The GitHub repository ysharma12/VIntel contains a labelled image folder "VIntel" with 10 categories: bar stool, bookcase, chandelier, dining chair, market umbrella, night stands, ottoman, sconces, table lamp, vases. Examples follow, each with its label.

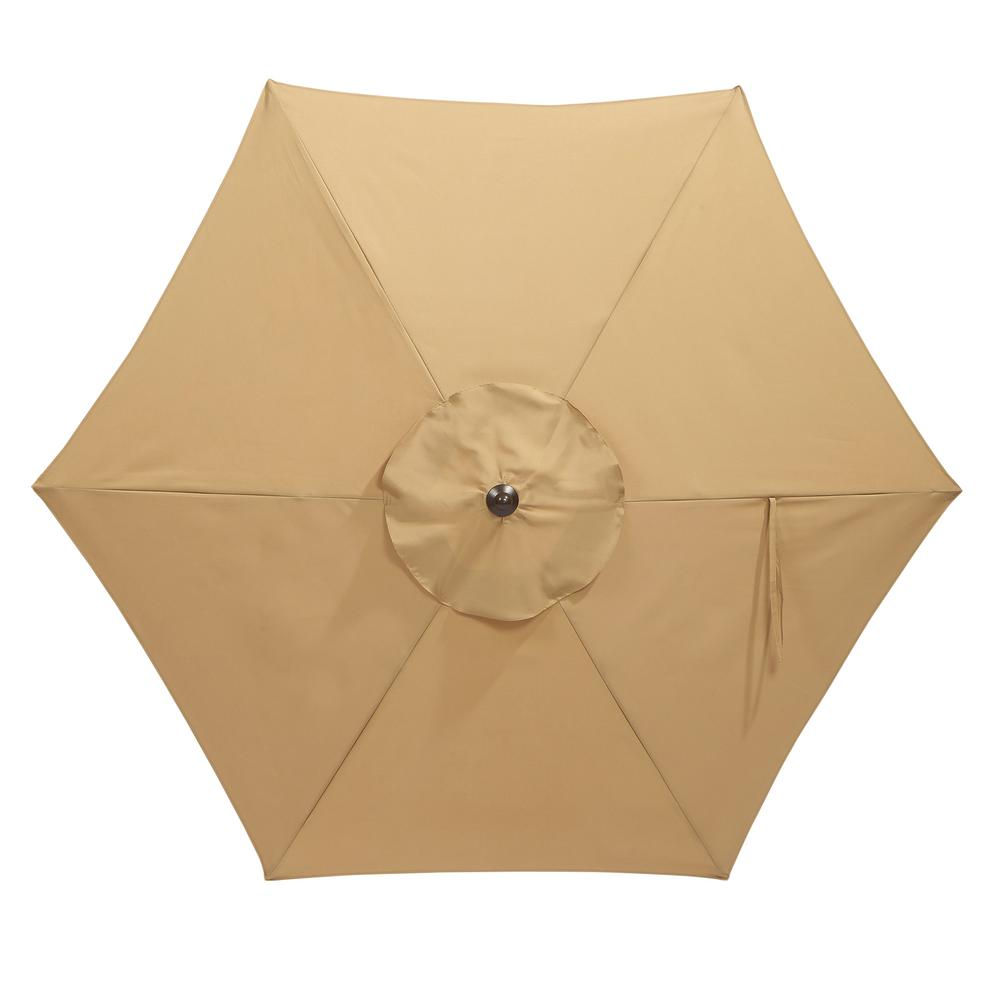
Label: market umbrella

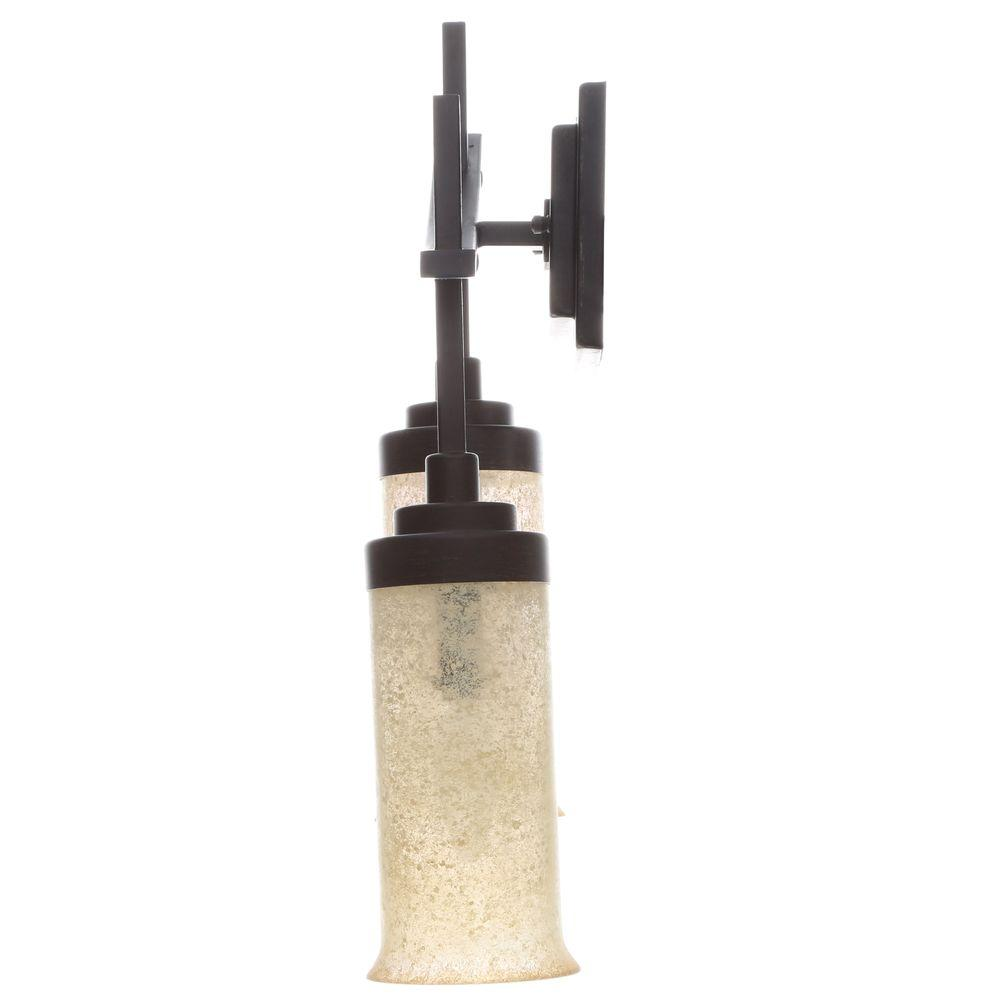
Label: sconces

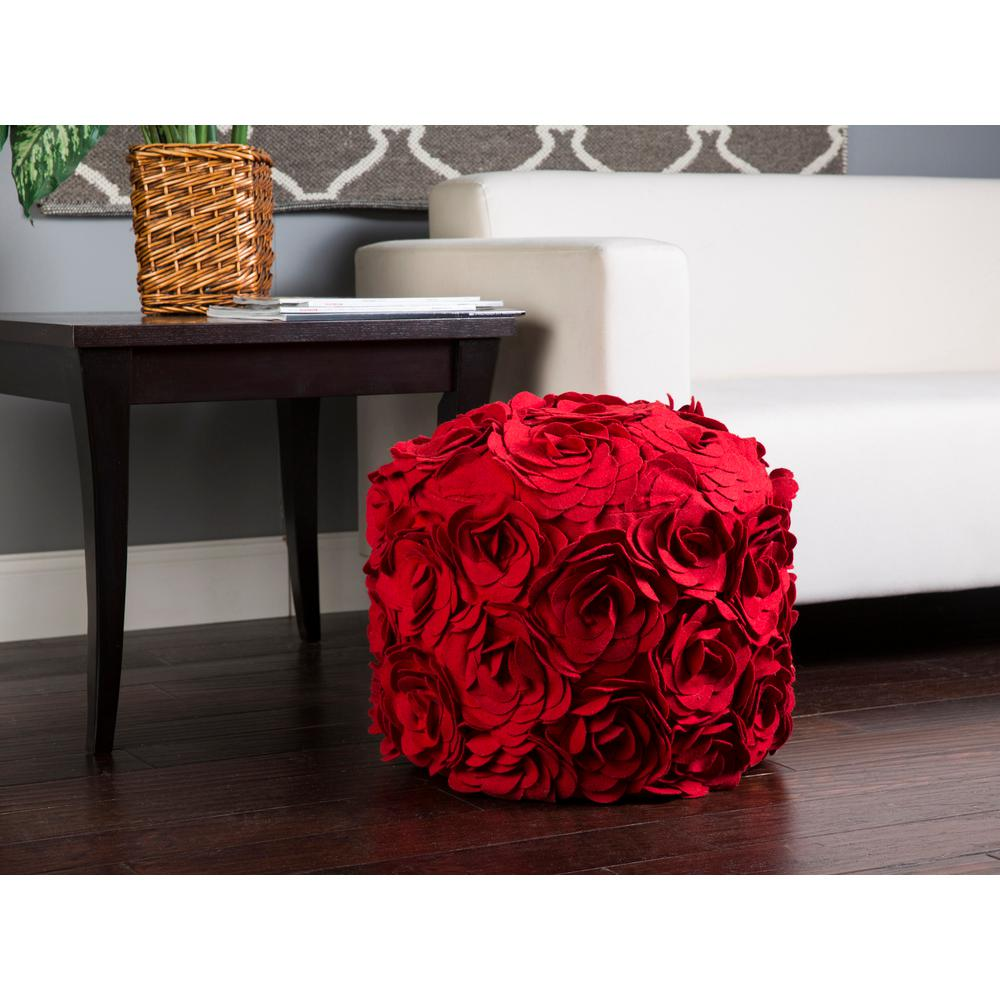
Label: ottoman

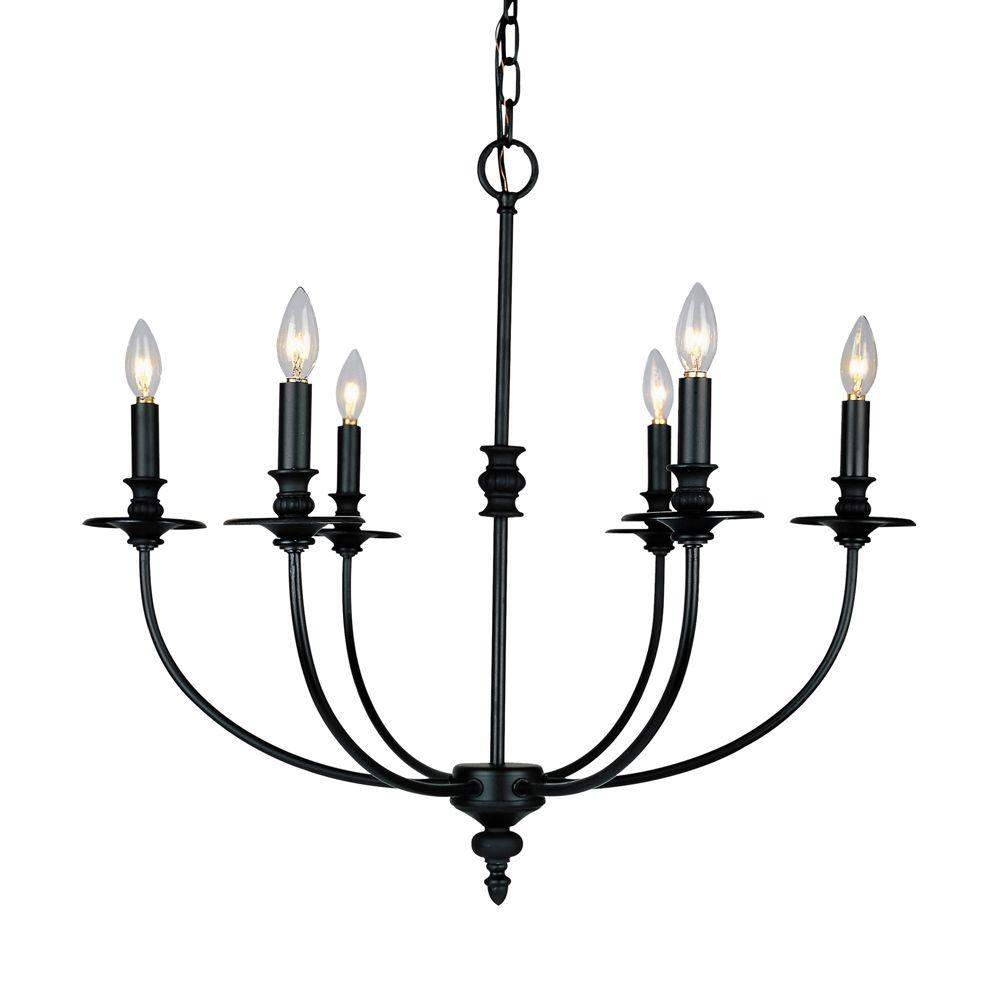
Label: chandelier

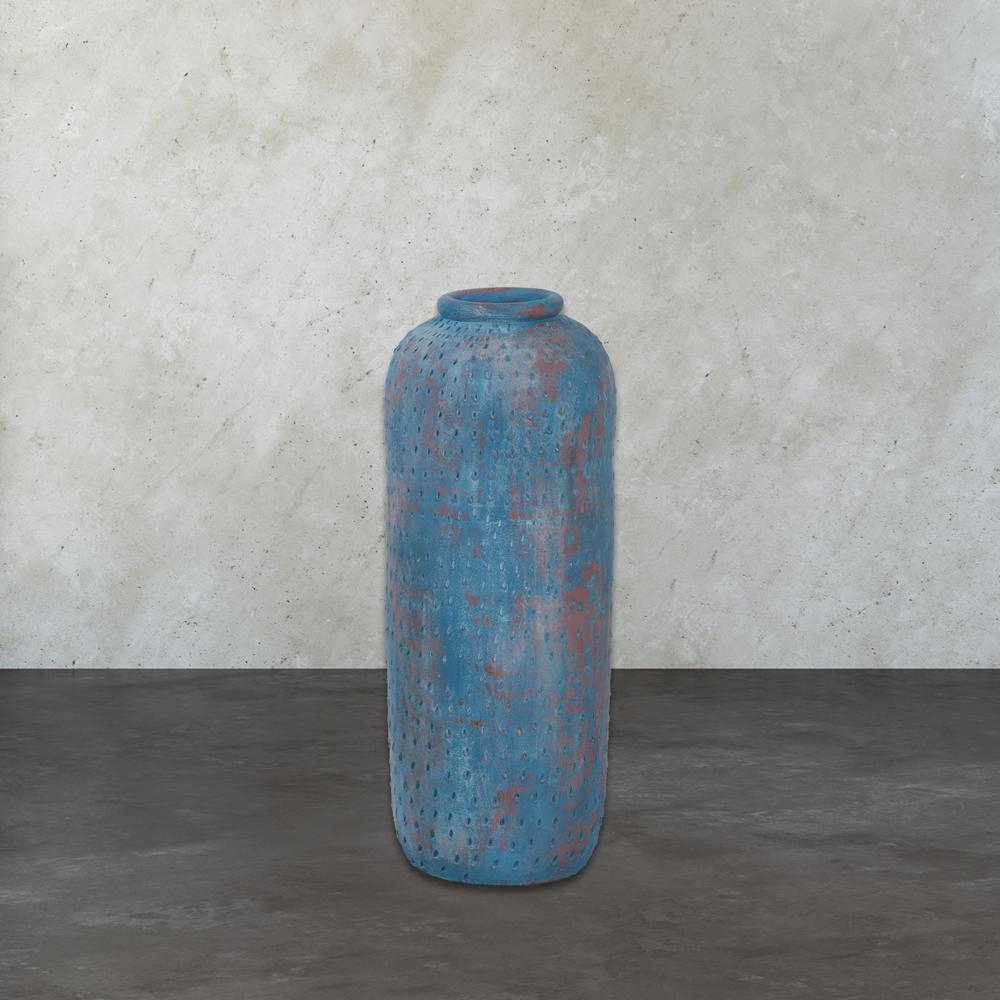
Label: vases

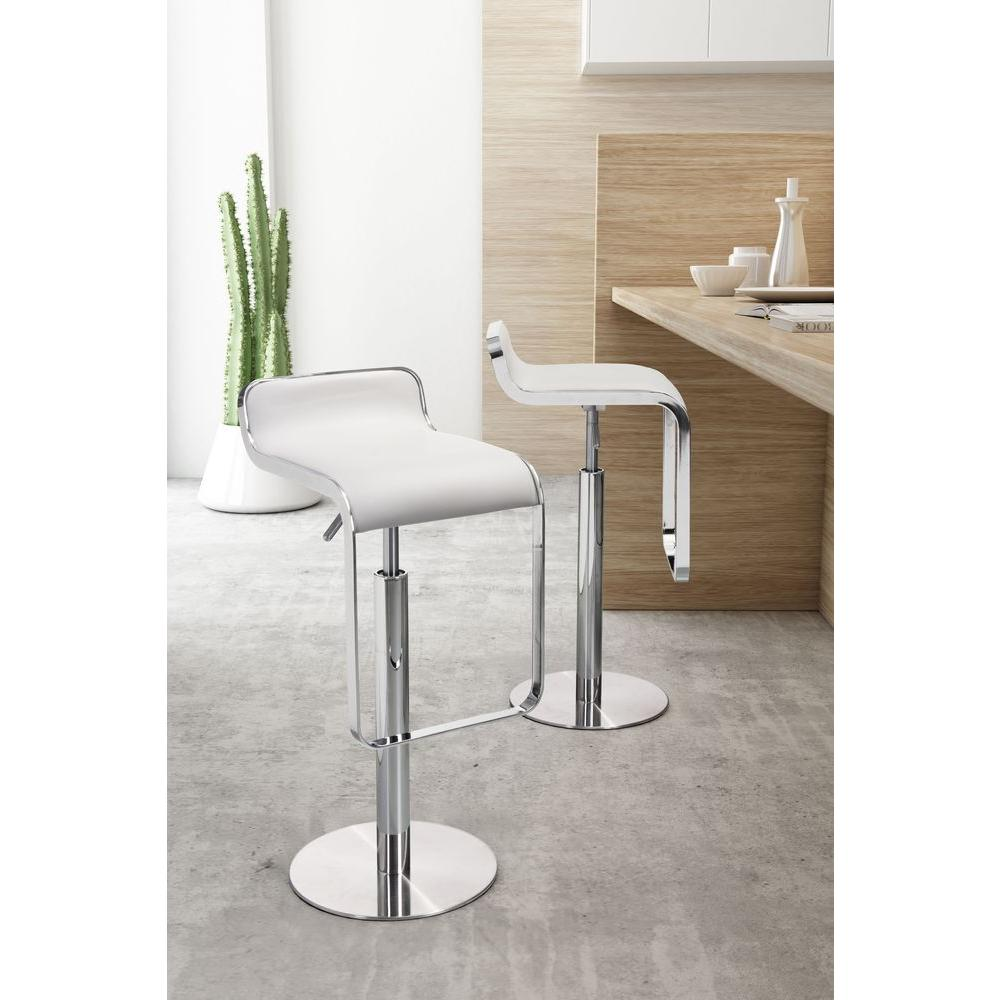
Label: bar stool
